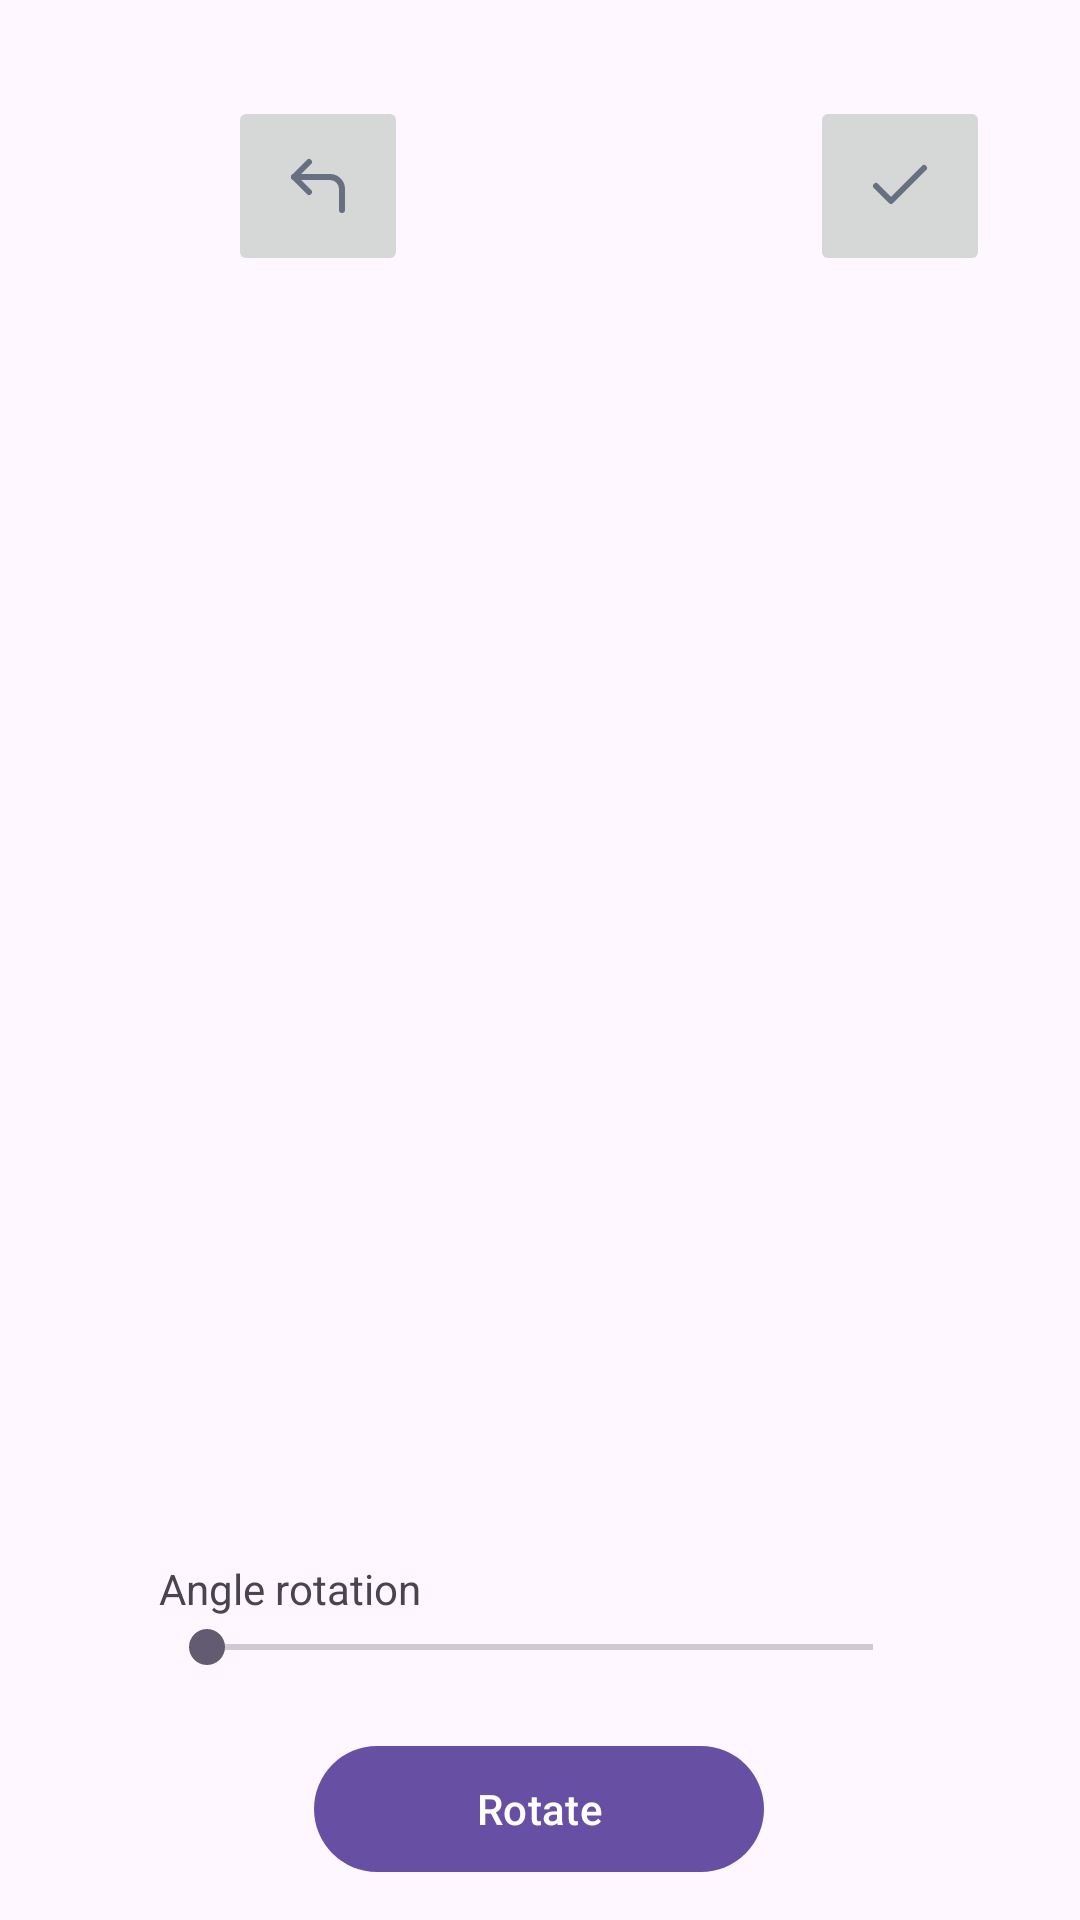

The Android layout XML behind this screen, and the referenced resources:
<!-- AndroidManifest.xml: application theme Theme.MobileDevHits -->
<!-- res/layout/activity_rotate.xml -->
<?xml version="1.0" encoding="utf-8"?>
<androidx.constraintlayout.widget.ConstraintLayout xmlns:android="http://schemas.android.com/apk/res/android"
    xmlns:app="http://schemas.android.com/apk/res-auto"
    xmlns:tools="http://schemas.android.com/tools"
    android:id="@+id/apply"
    android:layout_width="match_parent"
    android:layout_height="match_parent">

    <ImageButton
        android:id="@+id/button_save_changes"
        android:layout_width="60dp"
        android:layout_height="60dp"
        android:layout_marginTop="32dp"
        android:contentDescription="@string/button_save_affine_changes"
        app:layout_constraintBottom_toBottomOf="@+id/currentPhoto"
        app:layout_constraintEnd_toEndOf="parent"
        app:layout_constraintHorizontal_bias="0.9"
        app:layout_constraintStart_toStartOf="parent"
        app:layout_constraintTop_toTopOf="parent"
        app:layout_constraintVertical_bias="0.0"
        app:srcCompat="@drawable/check" />

    <ImageView
        android:id="@+id/currentPhoto"
        android:layout_width="400dp"
        android:layout_height="400dp"
        android:layout_marginStart="16dp"
        android:layout_marginTop="32dp"
        android:layout_marginEnd="16dp"
        android:layout_marginBottom="64dp"
        app:layout_constraintBottom_toBottomOf="parent"
        app:layout_constraintEnd_toEndOf="parent"
        app:layout_constraintStart_toStartOf="parent"
        app:layout_constraintTop_toTopOf="parent"
        tools:srcCompat="@tools:sample/avatars" />

    <com.google.android.material.button.MaterialButton
        android:id="@+id/rotate_button"
        android:layout_width="150dp"
        android:layout_height="50dp"
        android:layout_marginTop="20dp"
        android:text="@string/rotate_btn"
        app:layout_constraintEnd_toEndOf="parent"
        app:layout_constraintHorizontal_bias="0.498"
        app:layout_constraintStart_toStartOf="parent"
        app:layout_constraintTop_toBottomOf="@+id/angle" />

    <LinearLayout
        android:id="@+id/angle"
        android:layout_width="wrap_content"
        android:layout_height="wrap_content"
        android:layout_marginTop="16dp"
        android:orientation="vertical"
        app:layout_constraintEnd_toEndOf="parent"
        app:layout_constraintStart_toStartOf="parent"
        app:layout_constraintTop_toBottomOf="@+id/currentPhoto"
        tools:ignore="MissingConstraints">

        <LinearLayout
            android:id="@+id/angle_text"
            android:layout_width="match_parent"
            android:layout_height="match_parent"
            android:orientation="horizontal">

            <TextView
                android:id="@+id/angle_value_name"
                android:layout_width="183dp"
                android:layout_height="match_parent"
                android:text="@string/angle_rotation" />

            <TextView
                android:id="@+id/angle_value"
                android:layout_width="69dp"
                android:layout_height="20dp"
                android:gravity="right" />
        </LinearLayout>

        <SeekBar
            android:id="@+id/angle_seek_bar"
            android:layout_width="254dp"
            android:layout_height="wrap_content" />
    </LinearLayout>
    <ImageButton
        android:id="@+id/button_cancel"
        android:layout_width="60dp"
        android:layout_height="60dp"
        android:layout_marginStart="76dp"
        android:layout_marginTop="32dp"
        android:contentDescription="@string/button_back_to_filters"
        app:layout_constraintBottom_toBottomOf="parent"
        app:layout_constraintEnd_toStartOf="@+id/button_save_changes"
        app:layout_constraintHorizontal_bias="0.0"
        app:layout_constraintStart_toStartOf="parent"
        app:layout_constraintTop_toTopOf="parent"
        app:layout_constraintVertical_bias="0.0"
        app:srcCompat="@drawable/corner_up_left" />

</androidx.constraintlayout.widget.ConstraintLayout>
<!-- resources referenced by this layout -->
<resources>
  <!-- drawable check (drawable) -->
  <vector xmlns:android="http://schemas.android.com/apk/res/android"
      android:width="24dp"
      android:height="24dp"
      android:viewportWidth="24"
      android:viewportHeight="24">
    <path
        android:pathData="M20,6L9,17L4,12"
        android:strokeLineJoin="round"
        android:strokeWidth="2"
        android:fillColor="#00000000"
        android:strokeColor="#667080"
        android:strokeLineCap="round"/>
  </vector>
  <!-- drawable corner_up_left (drawable) -->
  <vector xmlns:android="http://schemas.android.com/apk/res/android"
      android:width="24dp"
      android:height="24dp"
      android:viewportWidth="24"
      android:viewportHeight="24">
    <path
        android:pathData="M9,14L4,9L9,4"
        android:strokeLineJoin="round"
        android:strokeWidth="2"
        android:fillColor="#00000000"
        android:strokeColor="#667080"
        android:strokeLineCap="round"/>
    <path
        android:pathData="M20,20V13C20,11.939 19.579,10.922 18.828,10.172C18.078,9.421 17.061,9 16,9H4"
        android:strokeLineJoin="round"
        android:strokeWidth="2"
        android:fillColor="#00000000"
        android:strokeColor="#667080"
        android:strokeLineCap="round"/>
  </vector>
  <string name="angle_rotation">Angle rotation</string>
  <string name="button_back_to_filters">button_back_to_filters</string>
  <string name="button_save_affine_changes" />
  <string name="rotate_btn">Rotate</string>
  <style name="Theme.MobileDevHits" parent="Base.Theme.MobileDevHits" />
  <style name="Base.Theme.MobileDevHits" parent="Theme.Material3.DayNight.NoActionBar">
          
          
      </style>
</resources>
